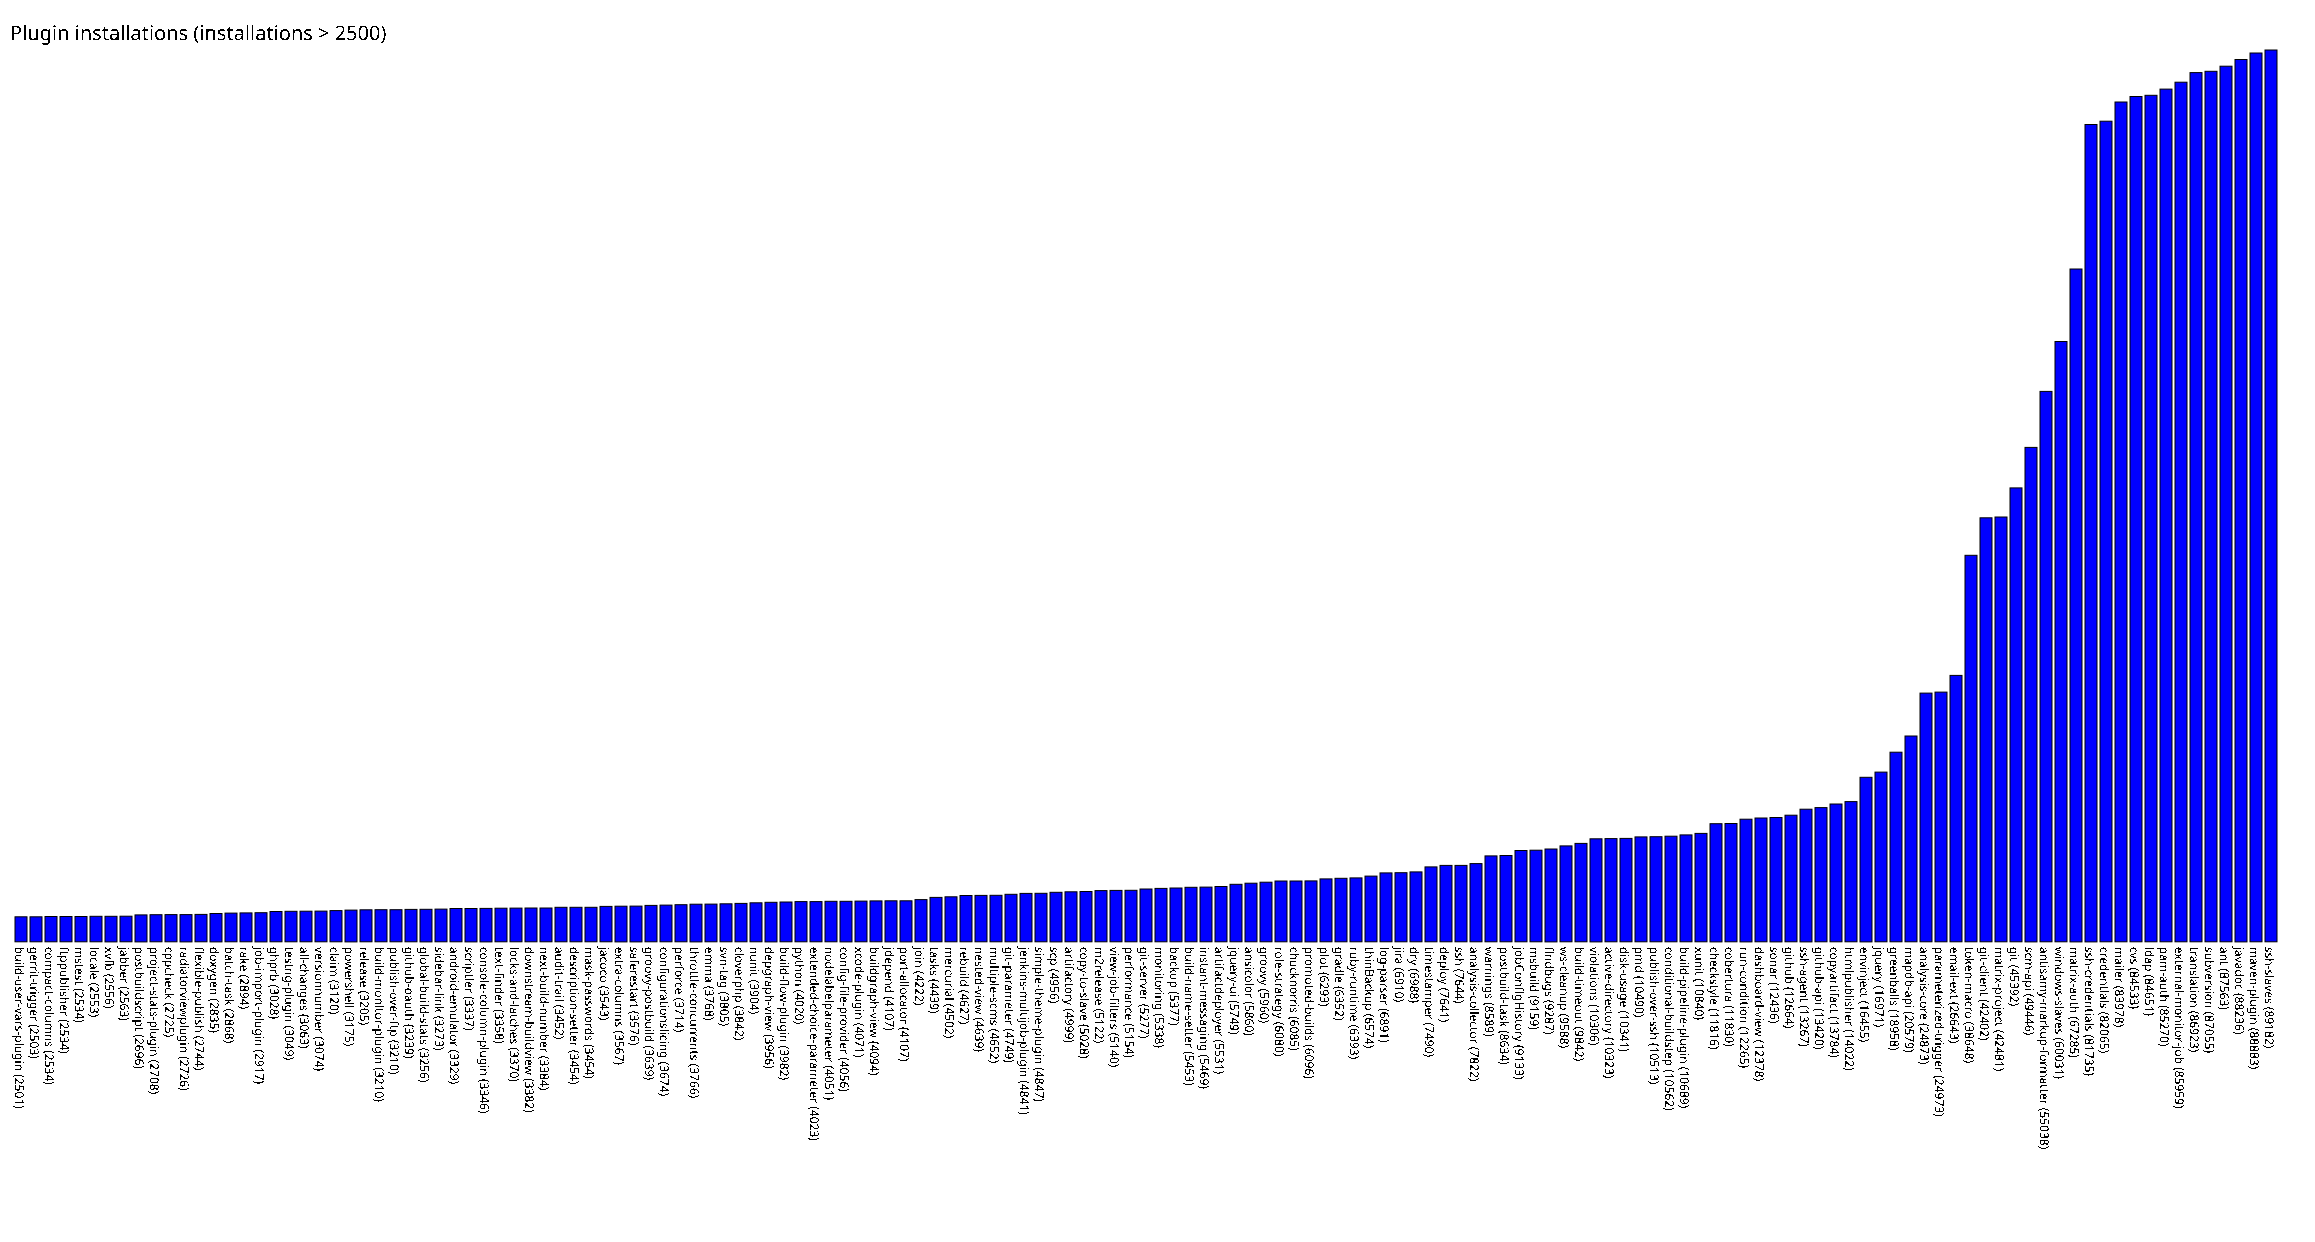

The table this chart was drawn from, first rows:
build-user-vars-plugin, 2501
gerrit-trigger, 2503
compact-columns, 2534
ftppublisher, 2534
mstest, 2534
locale, 2553
xvfb, 2556
jabber, 2563
postbuildscript, 2696
project-stats-plugin, 2708
cppcheck, 2725
radiatorviewplugin, 2726
flexible-publish, 2744
doxygen, 2835
batch-task, 2868
rake, 2894
job-import-plugin, 2917
ghprb, 3028
testng-plugin, 3049
all-changes, 3063
versionnumber, 3074
claim, 3120
powershell, 3175
release, 3205
build-monitor-plugin, 3210
publish-over-ftp, 3210
github-oauth, 3239
global-build-stats, 3256
sidebar-link, 3273
android-emulator, 3329
scriptler, 3337
console-column-plugin, 3346
text-finder, 3358
locks-and-latches, 3370
downstream-buildview, 3382
next-build-number, 3384
audit-trail, 3452
description-setter, 3454
mask-passwords, 3454
jacoco, 3543
extra-columns, 3567
saferestart, 3576
groovy-postbuild, 3639
configurationslicing, 3674
perforce, 3714
throttle-concurrents, 3766
emma, 3768
svn-tag, 3805
cloverphp, 3842
nunit, 3904
depgraph-view, 3956
build-flow-plugin, 3982
python, 4020
extended-choice-parameter, 4023
nodelabelparameter, 4051
config-file-provider, 4056
xcode-plugin, 4071
buildgraph-view, 4094
jdepend, 4107
port-allocator, 4107
join, 4222
... 90 more rows
